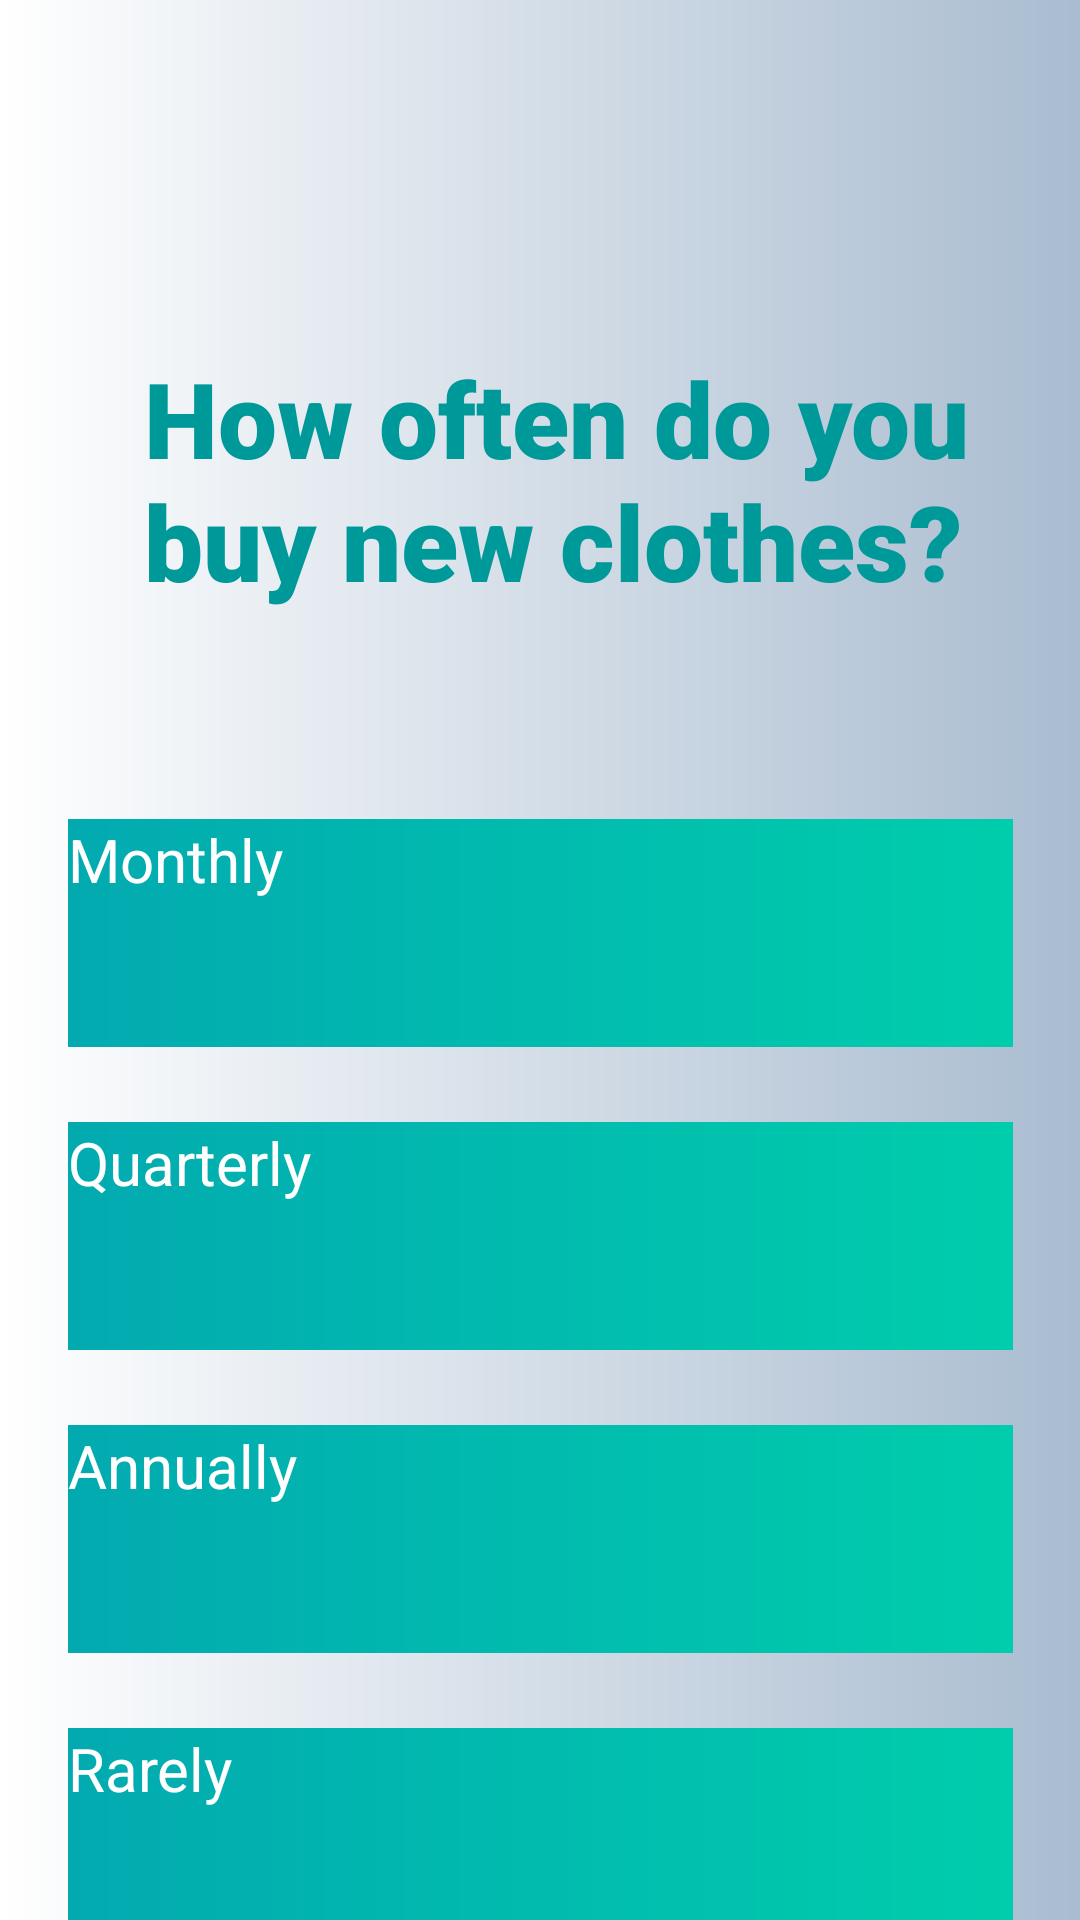

Android layout source for this screen:
<!-- AndroidManifest.xml: application theme Theme.B07DemoSummer2024 -->
<!-- res/layout/fragment_question18.xml -->
<androidx.constraintlayout.widget.ConstraintLayout
    xmlns:android="http://schemas.android.com/apk/res/android"
    xmlns:app="http://schemas.android.com/apk/res-auto"
    xmlns:tools="http://schemas.android.com/tools"
    android:layout_width="match_parent"
    android:layout_height="match_parent"
    android:background="@drawable/welcgradient">

    <TextView
        android:id="@+id/textView5"
        style="@style/SurveyTitle"
        android:layout_width="326dp"
        android:layout_height="132dp"
        android:layout_marginStart="48dp"
        android:layout_marginTop="116dp"
        android:fontFamily="sans-serif-black"
        android:text="How often do you buy new clothes?"
        app:layout_constraintStart_toStartOf="parent"
        app:layout_constraintTop_toTopOf="parent" />

    <android.widget.Button
        android:id="@+id/q18option1"
        style="@style/SurveyButton"
        android:layout_width="315dp"
        android:layout_height="76dp"
        android:text="Monthly"
        app:layout_constraintEnd_toEndOf="parent"
        app:layout_constraintStart_toStartOf="parent"
        app:layout_constraintTop_toBottomOf="@+id/textView5" />

    <android.widget.Button
        android:id="@+id/q18option2"
        style="@style/SurveyButton"
        android:layout_width="315dp"
        android:layout_height="76dp"
        android:text="Quarterly"
        app:layout_constraintStart_toStartOf="@+id/q18option1"
        app:layout_constraintTop_toBottomOf="@+id/q18option1" />

    <android.widget.Button
        android:id="@+id/q18option3"
        style="@style/SurveyButton"
        android:layout_width="315dp"
        android:layout_height="76dp"
        android:text="Annually"
        app:layout_constraintStart_toStartOf="@+id/q18option2"
        app:layout_constraintTop_toBottomOf="@+id/q18option2" />

    <android.widget.Button
        android:id="@+id/q18option4"
        style="@style/SurveyButton"
        android:layout_width="315dp"
        android:layout_height="76dp"
        android:text="Rarely"
        app:layout_constraintStart_toStartOf="@+id/q18option3"
        app:layout_constraintTop_toBottomOf="@+id/q18option3" />
</androidx.constraintlayout.widget.ConstraintLayout>
<!-- resources referenced by this layout -->
<resources>
  <!-- drawable welcgradient (drawable) -->
  <?xml version="1.0" encoding="utf-8"?>
  <shape xmlns:android="http://schemas.android.com/apk/res/android" android:shape="rectangle">
  
      <gradient android:startColor="#ffffff" android:endColor="#a9bcd0" android:type="linear" ></gradient>
  
  </shape>
  <style name="SurveyButton" parent="TextAppearance.AppCompat">
          <item name="android:textColor"> @color/white </item>
          <item name="android:textAllCaps"> false</item>
          <item name="android:background"> @drawable/appgradient</item>
          <item name="android:textSize">20dp</item>
          <item name="android:layout_marginTop"> 25dp</item>
      </style>
  <style name="SurveyTitle" parent="TextAppearance.AppCompat">
          <item name="android:fontFamily"> sans-serif-black</item>
          <item name="android:textAllCaps">false</item>
          <item name="android:textAppearance"> @style/TextAppearance.AppCompat.Large</item>
          <item name="android:textColor">@color/teal</item>
          <item name="android:textSize">35sp</item>
          <item name="android:textStyle">bold</item>
      </style>
  <color name="white">#FFFFFFFF</color>
  <!-- drawable appgradient (drawable) -->
  <?xml version="1.0" encoding="utf-8"?>
  <shape xmlns:android="http://schemas.android.com/apk/res/android" android:shape="rectangle">
  
      <gradient android:startColor="#02AAB0" android:endColor="#00CDAC" android:type="linear" ></gradient>
  
  </shape>
  <color name="teal">#009999</color>
</resources>
